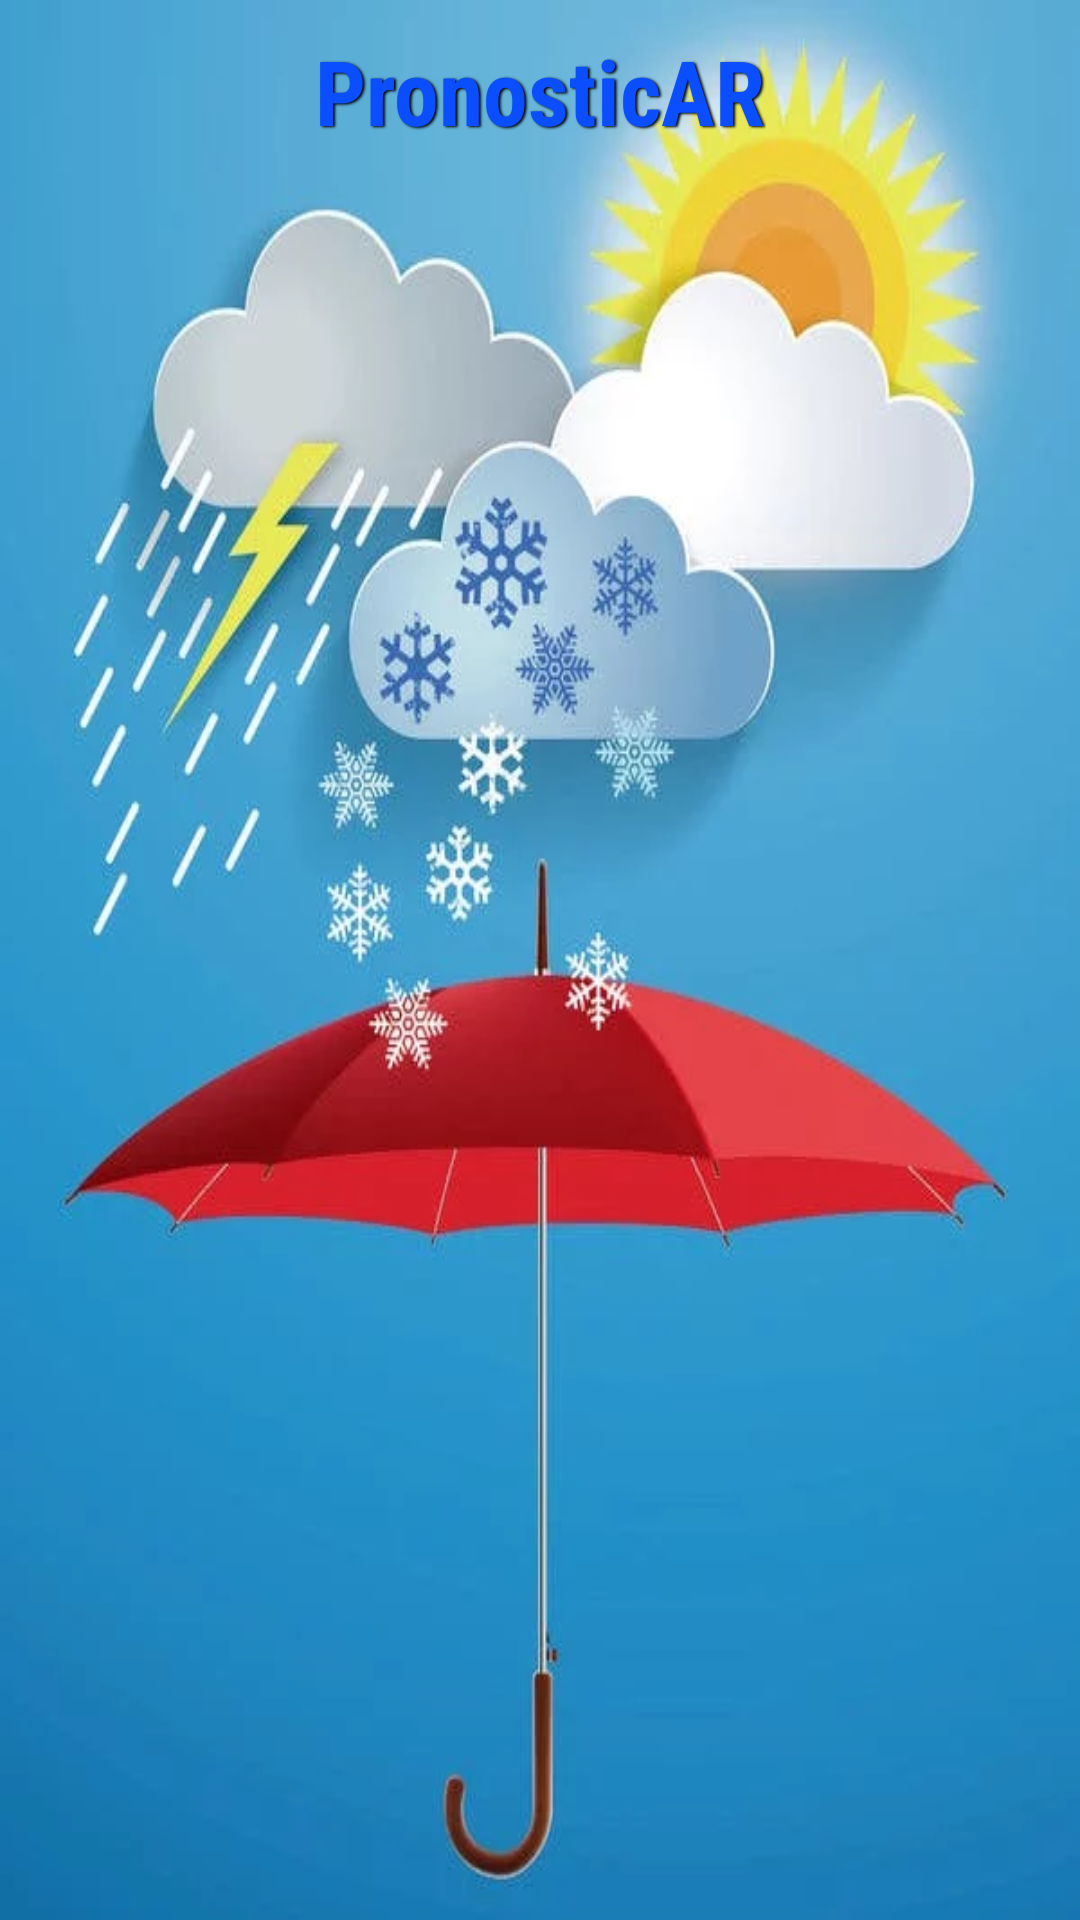

Android layout source for this screen:
<!-- AndroidManifest.xml: application theme Theme.Weather_now -->
<!-- res/layout/activity_main.xml -->
<?xml version="1.0" encoding="utf-8"?>
<androidx.constraintlayout.widget.ConstraintLayout xmlns:android="http://schemas.android.com/apk/res/android"
    xmlns:app="http://schemas.android.com/apk/res-auto"
    xmlns:tools="http://schemas.android.com/tools"
    android:layout_width="match_parent"
    android:layout_height="match_parent"
    android:background="@drawable/image_main_activity_background"
    tools:context=".activity.MainActivity">

    <ProgressBar
        android:id="@+id/progress_bar_main_activity"
        android:layout_width="match_parent"
        android:layout_height="match_parent"
        android:indeterminateTint="@color/blue_ribbon_color"
        android:visibility="gone" />

    <TextView
        android:id="@+id/text_view_main_activity_app_title"
        style="@style/TextStyleAppTitle"
        android:layout_width="wrap_content"
        android:layout_height="wrap_content"
        android:text="@string/app_name"
        app:layout_constraintEnd_toEndOf="parent"
        app:layout_constraintStart_toStartOf="parent"
        app:layout_constraintTop_toTopOf="parent" />

    <androidx.recyclerview.widget.RecyclerView
        android:id="@+id/recycler_view_main_activity"
        style="@style/RecyclerViewWeatherBackground"
        android:layout_width="wrap_content"
        android:layout_height="wrap_content"
        app:layout_constraintEnd_toEndOf="parent"
        app:layout_constraintStart_toStartOf="parent"
        app:layout_constraintTop_toBottomOf="@+id/text_view_main_activity_app_title"
        tools:listitem="@layout/item_weather" />
</androidx.constraintlayout.widget.ConstraintLayout>
<!-- res/layout/item_weather.xml (included above) -->
<?xml version="1.0" encoding="utf-8"?>
<androidx.constraintlayout.widget.ConstraintLayout xmlns:android="http://schemas.android.com/apk/res/android"
    xmlns:app="http://schemas.android.com/apk/res-auto"
    android:layout_width="wrap_content"
    android:layout_height="wrap_content">

    <TextView
        android:id="@+id/text_view_weather_item_day"
        style="@style/TextStyleWeatherItemDay"
        android:layout_width="wrap_content"
        android:layout_height="wrap_content"
        app:layout_constraintStart_toStartOf="parent"
        app:layout_constraintTop_toTopOf="parent" />

    <TextView
        android:id="@+id/text_view_weather_item_temperature"
        style="@style/TextStyleWeatherItemTemperature"
        android:layout_width="@dimen/item_weather_temperature_text_view_size_xbig"
        android:layout_height="wrap_content"
        app:layout_constraintBottom_toBottomOf="@id/text_view_weather_item_day"
        app:layout_constraintEnd_toEndOf="parent"
        app:layout_constraintStart_toEndOf="@id/text_view_weather_item_day"
        app:layout_constraintTop_toTopOf="@id/text_view_weather_item_day" />

    <ImageView
        android:id="@+id/image_view_item_weather_image"
        android:layout_width="@dimen/item_weather_image_view_size"
        android:layout_height="@dimen/item_weather_image_view_size"
        android:layout_marginEnd="@dimen/item_weather_margin_size_xsmall"
        android:contentDescription="@string/item_weather_image_view_description"
        app:layout_constraintBottom_toBottomOf="@id/text_view_weather_item_day"
        app:layout_constraintEnd_toEndOf="parent"
        app:layout_constraintStart_toEndOf="@id/text_view_weather_item_temperature"
        app:layout_constraintTop_toTopOf="@id/text_view_weather_item_temperature" />

    <TextView
        android:id="@+id/text_view_weather_item_precipitation"
        style="@style/TextStyleWeatherItemText"
        android:layout_width="wrap_content"
        android:layout_height="wrap_content"
        app:layout_constraintStart_toStartOf="parent"
        app:layout_constraintTop_toBottomOf="@id/text_view_weather_item_day" />

    <TextView
        android:id="@+id/text_view_weather_item_wind"
        style="@style/TextStyleWeatherItemText"
        android:layout_width="wrap_content"
        android:layout_height="wrap_content"
        app:layout_constraintEnd_toEndOf="parent"
        app:layout_constraintStart_toEndOf="@id/text_view_weather_item_precipitation"
        app:layout_constraintTop_toBottomOf="@id/text_view_weather_item_day" />
</androidx.constraintlayout.widget.ConstraintLayout>
<!-- resources referenced by this layout -->
<resources>
  <color name="blue_ribbon_color">#0A4EFF</color>
  <dimen name="item_weather_image_view_size">40dp</dimen>
  <dimen name="item_weather_margin_size_xsmall">10dp</dimen>
  <dimen name="item_weather_temperature_text_view_size_xbig">120dp</dimen>
  <string name="app_name">PronosticAR</string>
  <string name="item_weather_image_view_description">%1$s</string>
  <style name="RecyclerViewWeatherBackground">
          <item name="android:background">@color/recycler_view_background_color_main_activity</item>
          <item name="android:backgroundTint">@color/recycler_view_background_tint_main_activity</item>
          <item name="android:backgroundTintMode">screen</item>
          <item name="android:scrollbarAlwaysDrawVerticalTrack">true</item>
          <item name="android:layout_marginTop">@dimen/main_activity_margin_xsmall</item>
          <item name="android:layout_marginBottom">@dimen/main_activity_margin_xsmall</item>
      </style>
  <style name="TextStyleWeatherItemTemperature" parent="TextAppearance.AppCompat.Display1">
          <item name="android:textColor">@color/blue_ribbon_color</item>
          <item name="android:textSize">@dimen/item_weather_text_size_xbig</item>
          <item name="android:textStyle">bold</item>
          <item name="android:fontFamily">@font/biryani_semibold</item>
          <item name="android:shadowColor">@color/black</item>
          <item name="android:shadowDx">1.5</item>
          <item name="android:shadowDy">1.3</item>
          <item name="android:shadowRadius">1.6</item>
          <item name="android:layout_marginStart">@dimen/item_weather_margin_size_xsmall</item>
      </style>
  <style name="TextStyleWeatherItemText" parent="TextAppearance.AppCompat.Display1">
          <item name="android:textColor">@color/black</item>
          <item name="android:textStyle">bold</item>
          <item name="android:textSize">@dimen/item_weather_text_size_small</item>
          <item name="android:layout_marginStart">@dimen/item_weather_margin_size_xsmall</item>
          <item name="android:layout_marginBottom">@dimen/item_weather_margin_size_xsmall</item>
      </style>
  <style name="Theme.Weather_now" parent="Theme.MaterialComponents.DayNight.DarkActionBar">
          
          <item name="colorPrimary">@color/purple_500</item>
          <item name="colorPrimaryVariant">@color/purple_700</item>
          <item name="colorOnPrimary">@color/white</item>
          
          <item name="colorSecondary">@color/teal_200</item>
          <item name="colorSecondaryVariant">@color/teal_700</item>
          <item name="colorOnSecondary">@color/black</item>
          
          <item name="android:statusBarColor" tools:targetApi="l">?attr/colorPrimaryVariant</item>
          
      </style>
  <color name="recycler_view_background_color_main_activity">#00FFFFFF</color>
  <color name="recycler_view_background_tint_main_activity">#45FFFFFF</color>
  <dimen name="main_activity_margin_xsmall">10dp</dimen>
  <dimen name="main_activity_tittle_text_size_xbig">30sp</dimen>
  <color name="black">#FF000000</color>
  <dimen name="item_weather_text_size_normal">20sp</dimen>
  <dimen name="item_weather_text_size_xbig">27sp</dimen>
  <dimen name="item_weather_text_size_small">15sp</dimen>
  <color name="purple_500">#FF6200EE</color>
  <color name="purple_700">#FF3700B3</color>
  <color name="white">#FFFFFFFF</color>
  <color name="teal_200">#FF03DAC5</color>
  <color name="teal_700">#FF018786</color>
</resources>
